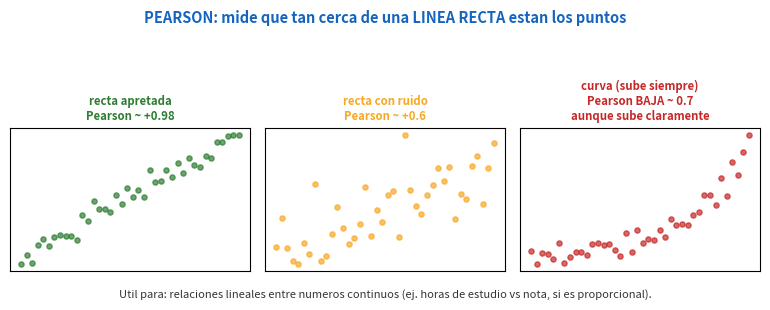
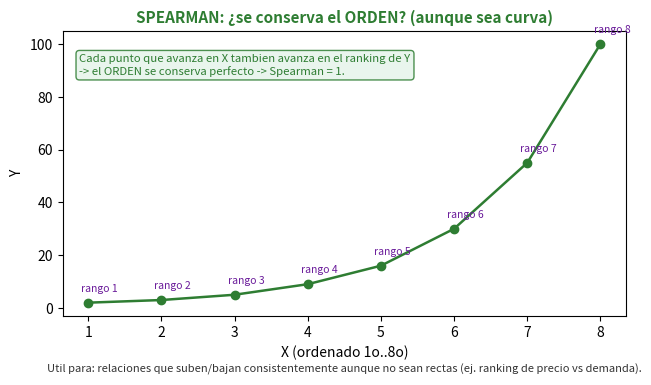
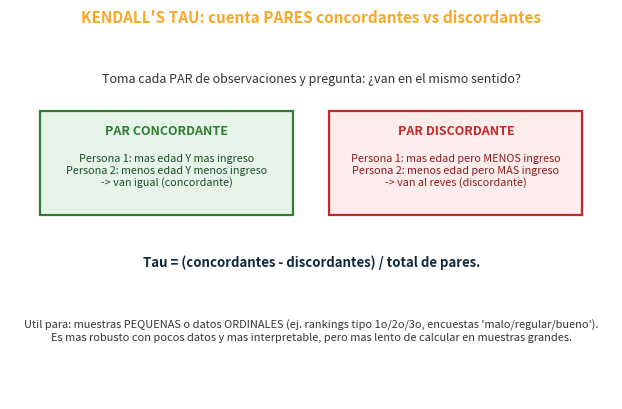
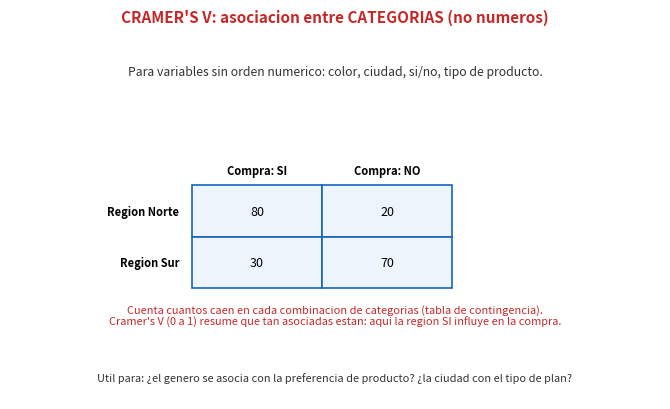
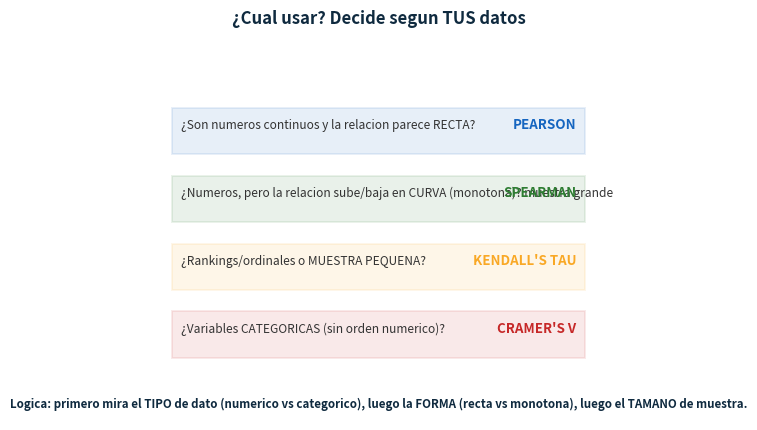

Reproduce these figures in Python, in order.
#!/usr/bin/env python3
"""Explicacion profunda de los 4 coeficientes de correlacion: utilidad, situacion
de uso, diferencias y logica. Pearson / Spearman / Kendall / Cramer's V.
"""
import numpy as np
import matplotlib
matplotlib.use("Agg")
import matplotlib.pyplot as plt
import os

OUT = "study/img_corr2"
os.makedirs(OUT, exist_ok=True)
rng = np.random.default_rng(9)
GREEN = "#2e7d32"; AZUL = "#1565c0"; ROJO = "#c62828"; AMBAR = "#f9a825"; GRIS = "#607d8b"; MORADO = "#6a1b9a"


# ---------- 1) PEARSON: mide que tan RECTA es la nube ----------
def pearson_plot():
    fig, axes = plt.subplots(1, 3, figsize=(7.8, 3.0))
    x = np.linspace(0, 10, 40)
    datos = [
        (2 * x + rng.normal(0, 1, 40), "recta apretada\nPearson ~ +0.98", GREEN),
        (2 * x + rng.normal(0, 6, 40), "recta con ruido\nPearson ~ +0.6", AMBAR),
        (np.exp(x / 2.5) + rng.normal(0, 3, 40), "curva (sube siempre)\nPearson BAJA ~ 0.7\naunque sube claramente", ROJO),
    ]
    for ax, (y, t, c) in zip(axes, datos):
        ax.scatter(x, y, s=14, color=c, alpha=0.7)
        ax.set_title(t, fontsize=8.2, color=c, fontweight="bold")
        ax.set_xticks([]); ax.set_yticks([])
    fig.suptitle("PEARSON: mide que tan cerca de una LINEA RECTA estan los puntos", fontsize=10.5, fontweight="bold", color=AZUL)
    fig.text(0.5, 0.02, "Util para: relaciones lineales entre numeros continuos (ej. horas de estudio vs nota, si es proporcional).",
             ha="center", fontsize=8, color="#333")
    fig.tight_layout(rect=[0, 0.06, 1, 0.90]); fig.savefig(f"{OUT}/pearson.png", dpi=130); plt.close(fig)


# ---------- 2) SPEARMAN: mide si el ORDEN se conserva ----------
def spearman_plot():
    fig, ax = plt.subplots(figsize=(6.8, 4.0))
    x = np.array([1, 2, 3, 4, 5, 6, 7, 8])
    y = np.array([2, 3, 5, 9, 16, 30, 55, 100])  # crece en curva pero SIEMPRE sube
    ax.plot(x, y, "-o", color=GREEN, lw=1.8)
    for xi, yi, r in zip(x, y, range(1, 9)):
        ax.annotate(f"rango {r}", (xi, yi), textcoords="offset points", xytext=(-5, 8), fontsize=7.5, color=MORADO)
    ax.set_title("SPEARMAN: ¿se conserva el ORDEN? (aunque sea curva)", fontsize=11, fontweight="bold", color=GREEN)
    ax.set_xlabel("X (ordenado 1o..8o)"); ax.set_ylabel("Y")
    ax.text(0.03, 0.92, "Cada punto que avanza en X tambien avanza en el ranking de Y\n-> el ORDEN se conserva perfecto -> Spearman = 1.",
            transform=ax.transAxes, fontsize=8.2, color=GREEN, va="top",
            bbox=dict(boxstyle="round", fc="#e6f4ea", ec=GREEN, alpha=0.85))
    ax.text(0.5, -0.2, "Util para: relaciones que suben/bajan consistentemente aunque no sean rectas (ej. ranking de precio vs demanda).",
            transform=ax.transAxes, ha="center", fontsize=8, color="#333")
    fig.tight_layout(); fig.savefig(f"{OUT}/spearman.png", dpi=130); plt.close(fig)


# ---------- 3) KENDALL: cuenta pares concordantes vs discordantes ----------
def kendall_plot():
    fig, ax = plt.subplots(figsize=(6.8, 4.2)); ax.axis("off")
    ax.set_title("KENDALL'S TAU: cuenta PARES concordantes vs discordantes", fontsize=11, fontweight="bold", color=AMBAR)
    ax.text(0.5, 0.86, "Toma cada PAR de observaciones y pregunta: ¿van en el mismo sentido?", ha="center", fontsize=9, color="#333", transform=ax.transAxes)
    # dos ejemplos de pares
    ax.add_patch(plt.Rectangle((0.05, 0.50), 0.42, 0.28, fc="#e6f4ea", ec=GREEN, lw=1.6, transform=ax.transAxes))
    ax.text(0.26, 0.72, "PAR CONCORDANTE", ha="center", fontsize=9, fontweight="bold", color=GREEN, transform=ax.transAxes)
    ax.text(0.26, 0.58, "Persona 1: mas edad Y mas ingreso\nPersona 2: menos edad Y menos ingreso\n-> van igual (concordante)", ha="center", fontsize=7.8, color="#1b4d24", transform=ax.transAxes)
    ax.add_patch(plt.Rectangle((0.53, 0.50), 0.42, 0.28, fc="#fdecec", ec=ROJO, lw=1.6, transform=ax.transAxes))
    ax.text(0.74, 0.72, "PAR DISCORDANTE", ha="center", fontsize=9, fontweight="bold", color=ROJO, transform=ax.transAxes)
    ax.text(0.74, 0.58, "Persona 1: mas edad pero MENOS ingreso\nPersona 2: menos edad pero MAS ingreso\n-> van al reves (discordante)", ha="center", fontsize=7.8, color="#8a1c1c", transform=ax.transAxes)
    ax.text(0.5, 0.36, "Tau = (concordantes - discordantes) / total de pares.", ha="center", fontsize=9.5, fontweight="bold", color="#0f2a3f", transform=ax.transAxes)
    ax.text(0.5, 0.16, "Util para: muestras PEQUENAS o datos ORDINALES (ej. rankings tipo 1o/2o/3o, encuestas 'malo/regular/bueno').\nEs mas robusto con pocos datos y mas interpretable, pero mas lento de calcular en muestras grandes.",
            ha="center", fontsize=7.9, color="#333", transform=ax.transAxes)
    fig.tight_layout(); fig.savefig(f"{OUT}/kendall.png", dpi=130); plt.close(fig)


# ---------- 4) CRAMER'S V: para CATEGORIAS (tabla de contingencia) ----------
def cramer_plot():
    fig, ax = plt.subplots(figsize=(6.8, 4.2)); ax.axis("off")
    ax.set_title("CRAMER'S V: asociacion entre CATEGORIAS (no numeros)", fontsize=11, fontweight="bold", color=ROJO)
    ax.text(0.5, 0.88, "Para variables sin orden numerico: color, ciudad, si/no, tipo de producto.", ha="center", fontsize=8.8, color="#333", transform=ax.transAxes)
    # tabla de contingencia simple
    cols = ["Compra: SI", "Compra: NO"]
    rows = ["Region Norte", "Region Sur"]
    data = [[80, 20], [30, 70]]
    x0, y0, w, h = 0.28, 0.30, 0.20, 0.14
    for j, c in enumerate(cols):
        ax.text(x0 + 0.10 + j * w, y0 + 2 * h + 0.03, c, ha="center", fontsize=8, fontweight="bold", transform=ax.transAxes)
    for i, r in enumerate(rows):
        ax.text(x0 - 0.02, y0 + (1 - i) * h + h / 2, r, ha="right", va="center", fontsize=8, fontweight="bold", transform=ax.transAxes)
        for j in range(2):
            ax.add_patch(plt.Rectangle((x0 + j * w, y0 + (1 - i) * h), w, h, fc="#eef4fb", ec=AZUL, lw=1.2, transform=ax.transAxes))
            ax.text(x0 + j * w + w / 2, y0 + (1 - i) * h + h / 2, str(data[i][j]), ha="center", va="center", fontsize=9, transform=ax.transAxes)
    ax.text(0.5, 0.20, "Cuenta cuantos caen en cada combinacion de categorias (tabla de contingencia).\nCramer's V (0 a 1) resume que tan asociadas estan: aqui la region SI influye en la compra.",
            ha="center", fontsize=7.9, color=ROJO, transform=ax.transAxes)
    ax.text(0.5, 0.05, "Util para: ¿el genero se asocia con la preferencia de producto? ¿la ciudad con el tipo de plan?",
            ha="center", fontsize=7.9, color="#333", transform=ax.transAxes)
    fig.tight_layout(); fig.savefig(f"{OUT}/cramer.png", dpi=130); plt.close(fig)


# ---------- 5) Cuadro de decision: que usar segun tus datos ----------
def decision_plot():
    fig, ax = plt.subplots(figsize=(6.8, 4.4)); ax.axis("off")
    ax.set_title("¿Cual usar? Decide segun TUS datos", fontsize=12, fontweight="bold", color="#0f2a3f")
    filas = [
        ("¿Son numeros continuos y la relacion parece RECTA?", "PEARSON", AZUL),
        ("¿Numeros, pero la relacion sube/baja en CURVA (monotona)? muestra grande", "SPEARMAN", GREEN),
        ("¿Rankings/ordinales o MUESTRA PEQUENA?", "KENDALL'S TAU", AMBAR),
        ("¿Variables CATEGORICAS (sin orden numerico)?", "CRAMER'S V", ROJO),
    ]
    y = 0.76
    for cond, sol, color in filas:
        ax.add_patch(plt.Rectangle((0.03, y - 0.075), 0.94, 0.12, fc=color, alpha=0.10, ec=color, lw=1.4, transform=ax.transAxes))
        ax.text(0.05, y, cond, fontsize=8.6, color="#333", va="center", transform=ax.transAxes)
        ax.text(0.95, y, sol, fontsize=9.6, fontweight="bold", color=color, va="center", ha="right", transform=ax.transAxes)
        y -= 0.175
    ax.text(0.5, 0.03, "Logica: primero mira el TIPO de dato (numerico vs categorico), luego la FORMA (recta vs monotona), luego el TAMANO de muestra.",
            ha="center", fontsize=8.3, color="#0f2a3f", fontweight="bold", transform=ax.transAxes)
    fig.tight_layout(); fig.savefig(f"{OUT}/decision.png", dpi=130); plt.close(fig)


if __name__ == "__main__":
    pearson_plot(); spearman_plot(); kendall_plot(); cramer_plot(); decision_plot()
    print(">> 5 graficas profundas de correlacion escritas en study/img_corr2/", flush=True)
